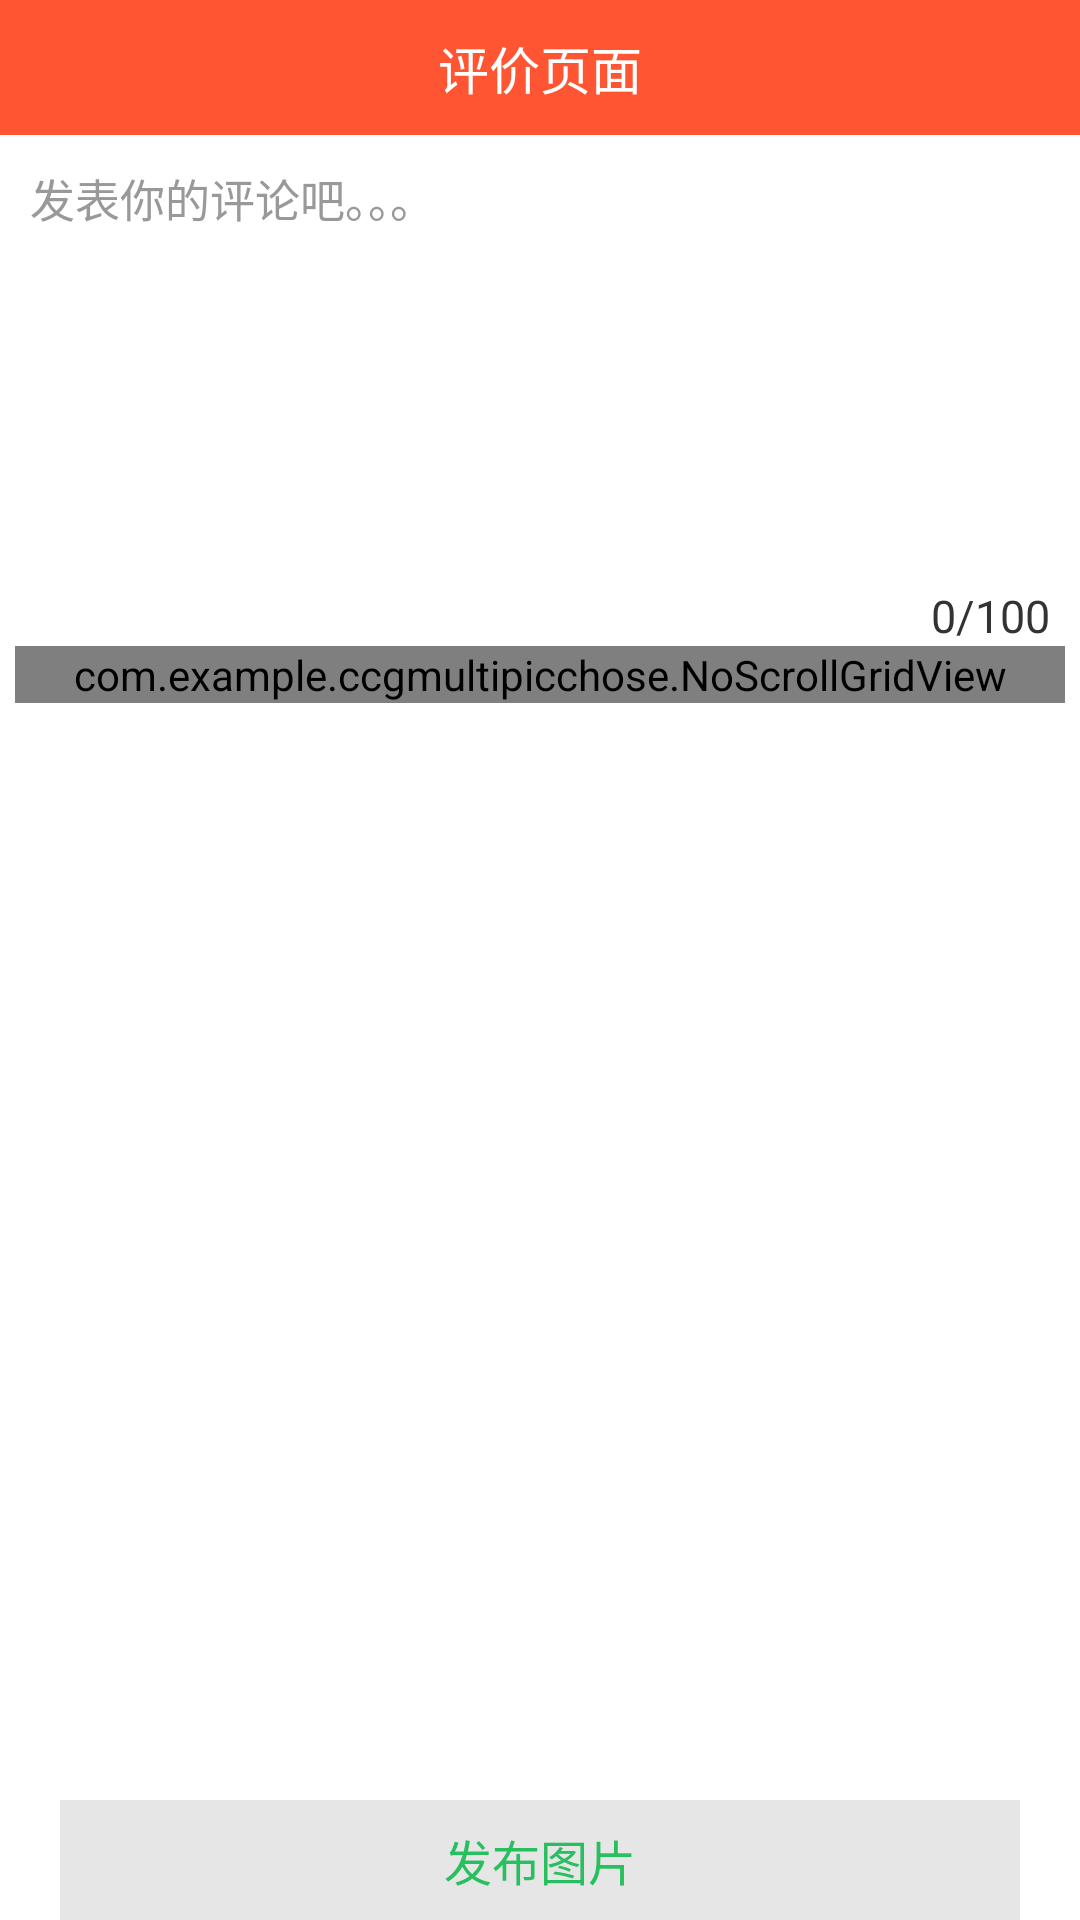

Android layout source for this screen:
<!-- AndroidManifest.xml: application theme android:Theme.Light.NoTitleBar -->
<!-- res/layout/activity_main.xml -->
<?xml version="1.0" encoding="utf-8"?>
<RelativeLayout xmlns:android="http://schemas.android.com/apk/res/android"
    xmlns:tools="http://schemas.android.com/tools"
    android:layout_width="match_parent"
    android:layout_height="match_parent"
    tools:context="com.example.ccgmultipicchose.MainActivity">
    <RelativeLayout
        android:id="@+id/id_bottom_ly"
        android:layout_width="match_parent"
        android:layout_height="45dp"
        android:background="#ff5533"
        android:clickable="true"
        >
        <ImageView
            android:id="@+id/image_select_back"
            android:layout_width="wrap_content"
            android:layout_height="match_parent"
            android:layout_centerVertical="true"
            android:padding="10dp"
            android:src="@drawable/drawable_return_image"
            android:visibility="gone"
            />
        <TextView
            android:id="@+id/text_select_gallary"
            android:layout_width="wrap_content"
            android:layout_height="match_parent"
            android:layout_alignParentRight="true"
            android:layout_centerVertical="true"
            android:gravity="center_vertical"
            android:padding="@dimen/dp_10"
            android:text="相册"
            android:visibility="gone"
            android:textColor="@color/white"
            android:textSize="@dimen/sp_16" />

        <TextView
            android:layout_width="wrap_content"
            android:layout_height="wrap_content"
            android:layout_centerInParent="true"
            android:layout_centerVertical="true"
            android:gravity="center_vertical"
            android:text="评价页面"
            android:textColor="@color/white"
            android:textSize="@dimen/sp_17" />


    </RelativeLayout>
    <EditText
        android:id="@+id/edit_main_input"
        android:layout_width="match_parent"
        android:layout_height="150dp"
        android:layout_below="@id/id_bottom_ly"
        android:background="#ffffff"
        android:gravity="top"
        android:hint="发表你的评论吧。。。"
        android:padding="10dp"
        android:textColor="#333333"
        android:textColorHint="#999999"
        android:textSize="15sp" />

    <LinearLayout
        android:id="@+id/linear_main"
        android:layout_width="match_parent"
        android:layout_height="wrap_content"
        android:layout_below="@id/edit_main_input"
        android:gravity="right"
        android:paddingRight="10dp">

        <TextView
            android:id="@+id/text_main_current"
            android:layout_width="wrap_content"
            android:layout_height="wrap_content"
            android:text="0"
            android:textColor="#333333"
            android:textSize="15sp"
            />

        <TextView
            android:id="@+id/text_main_total"
            android:layout_width="wrap_content"
            android:layout_height="wrap_content"
            android:text="/100"
            android:textColor="#333333"
            android:textSize="15sp"
            />

    </LinearLayout>
    <com.example.ccgmultipicchose.NoScrollGridView
        android:id="@+id/noScrollGridView_main_pic"
        android:layout_width="match_parent"
        android:layout_height="wrap_content"
        android:layout_below="@id/linear_main"
        android:layout_marginLeft="5dp"
        android:background="#ffffff"
        android:layout_marginRight="5dp"
        android:horizontalSpacing="3dp"
        android:numColumns="3"
        android:scrollbars="none"
        android:verticalSpacing="5dp"
        >
    </com.example.ccgmultipicchose.NoScrollGridView>



    <TextView
        android:id="@+id/text_main_fabu"
        android:layout_width="match_parent"
        android:layout_height="40dp"
        android:layout_alignParentBottom="true"
        android:text="发布图片"
        android:gravity="center"
        android:background="#e6e6e6"
        android:layout_marginLeft="20dp"
        android:layout_marginRight="20dp"
        android:textSize="16sp"
        android:textColor="#28bf5f"
        />
</RelativeLayout>
<!-- resources referenced by this layout -->
<resources>
  <color name="white">#ffffff</color>
  <dimen name="dp_10">10dp</dimen>
  <dimen name="sp_16">16sp</dimen>
  <dimen name="sp_17">17sp</dimen>
  <!-- drawable drawable_return_image (drawable) -->
  <?xml version="1.0" encoding="utf-8"?>
  <selector xmlns:android="http://schemas.android.com/apk/res/android" >
      <item android:drawable="@mipmap/returnpressed" android:state_pressed="true"></item>
      <item android:drawable="@mipmap/returnpressed"></item>
  
  </selector>
</resources>
